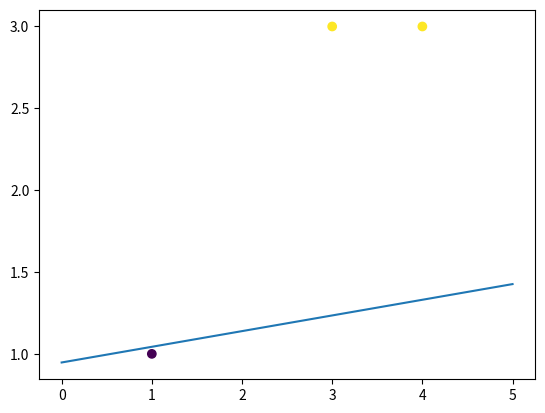

Write the Python code that produced this figure.
import numpy as np
import matplotlib.pyplot as plt

class Perceptron():
    '''
    @note:  the loss function of preceptron is
                loss = - Σyi(w*xi+b) = - y^T(xw)
                y - (n_samples,)
                w - (n_features + 1,)
                x - (m_samples, n_features + 1)
            so the gradient is
                dloss = -X.T(y)
    '''
    def __init__(self):
        self.theta = None
    def fit(self, X, y, learning_rate=0.01, max_iter=5000, min_acc=0.9): 
        plt.ion(); X_figure = np.linspace(0, 5)
        # 加上全1列
        X_1 = np.c_[np.ones(shape=(X.shape[0],)), X]
        self.theta = np.random.rand(X_1.shape[0])
        # 迭代
        n_iter = 0; acc = 0
        while n_iter < max_iter:
            n_iter += 1
            # ---
            # grad = - X_1.T.dot(y)                                 # 全部样本用于更新参数
            # self.theta -= learning_rate * grad
            # ---
            for i in range(X_1.shape[0]):
                if y[i] * self.predict(X[i].reshape((1, -1))) < 0:  # 选取分类错误的样本点用于更新参数
                    grad = - y[i] * X_1[i]                          # 注意符号
                    self.theta -= learning_rate * grad
            # ---
            plt.figure(0); plt.cla()
            plt.scatter(X[:, 0], X[:, 1], c=y)
            y_figure = - (self.theta[0] + self.theta[1] * X_figure) / self.theta[2]
            plt.plot(X_figure, y_figure)
            plt.pause(0.2)
            acc = self.score(y, self.predict(X))
            if acc > min_acc:
                print('迭代结束，共迭代%d次， 当前准确率%f' % (n_iter, acc))
                break
        if n_iter >= max_iter:
            print('超过迭代次数，当前准确率%f' % acc)
        pass
    def predict_val(self, X):
        # 加上全1列
        X_1 = np.c_[np.ones(shape=(X.shape[0],)), X]
        return X_1.dot(self.theta)
    def predict(self, X):
        return np.sign(self.predict_val(X))
    def score(self, y_true, y_pred):
        ''' accuracy '''
        return np.mean(np.equal(y_true, y_pred).astype('float'))

if __name__ == '__main__':
    X = np.array([
        [3, 3], [4, 3], [1, 1]
    ])
    y = np.array([
        1, 1, -1
    ])

    estimator = Perceptron()
    estimator.fit(X, y, learning_rate=0.1)
    y_pred = estimator.predict(X)
    print(estimator.score(y, y_pred))